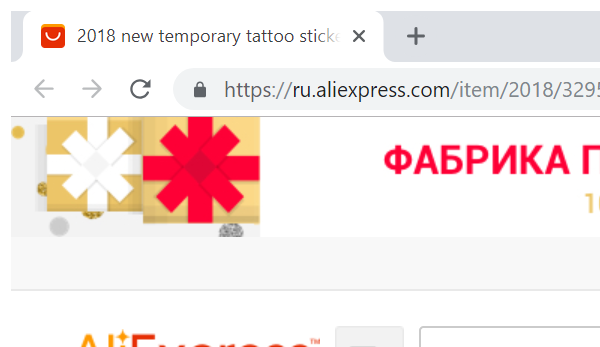
Task: Data Scraping
Workflow: Main

Step 1: Attach Browser 'chrome.exe 2018' (chrome.exe)

Step 2 [try]: get-text from the heading (no picture) (repeated 2 times)

Step 4: find the dt (chrome.exe) (no picture)

Step 5 [then]: get-text from the list (no picture) (repeated 2 times)

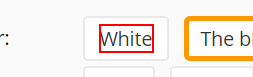
Step 7 [try]: click on the image

Step 8: get-attribute of the image (no picture)

Step 9 [try]: get-text from the font (chrome.exe) (no picture)

Step 10 [catch]: get-text from the element (chrome.exe) (no picture)

Step 11 [else]: click on the link '"+colrow(0).ToString+"' (same screen as step 7)

Step 12: get-attribute of the image (no picture)

Step 13 [try]: get-text from the font (chrome.exe) (no picture)

Step 14 [catch]: get-text from the element (chrome.exe) (no picture)

Step 15 [try]: get-text from the font (chrome.exe) (no picture)

Step 16 [catch]: get-text from the element (chrome.exe) (no picture)

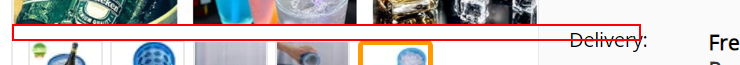
Step 17 [else]: get-text from the list 'j-image-thumb-list'

Step 18 [else]: click on the image (no picture)

Step 19: Attach Browser 'chrome.exe AliExpress.c...' in window 'AliExpress.com *' (chrome.exe) (no picture)

Step 20: type [SearchProductName] into the text box 'search-key' (no picture)

Step 21: click on the text box (no picture)

Step 22: click in window '* AliExpress.com' (chrome.exe) (no picture)

Step 23: click on the font 'Price: ascending' in window '* AliExpress.com' (chrome.exe) (no picture)

Step 24: Attach Browser 'Urinalwit Page' in window '* AliExpress.*' (chrome.exe) (no picture)

Step 25: get-text from the element 'hs-list-items' (no picture)

Step 26 [then]: Attach Browser 'chrome.exe 2018' (chrome.exe) (same screen as step 1)

Step 27 [try]: get-text from the heading (no picture) (repeated 2 times)

Step 29 [then]: find the dt (chrome.exe) (no picture)

Step 30 [then]: get-text from the list (no picture)

Step 31: click on the link '"+colrow(0).ToString+"' (same screen as step 7)

Step 32: get-attribute of the image (no picture)

Step 33 [try]: get-text from the font (chrome.exe) (no picture)

Step 34 [catch]: get-text from the element (chrome.exe) (no picture)

Step 35 [try]: get-text from the font (chrome.exe) (no picture)

Step 36 [catch]: get-text from the element (chrome.exe) (no picture)

Step 37 [else]: get-text from the list 'j-image-thumb-list' (same screen as step 17)
